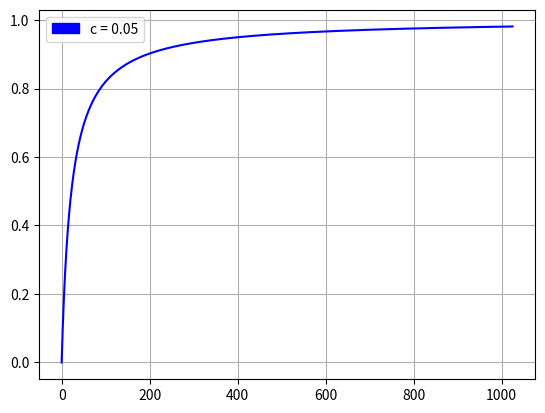

Reproduce this figure in Python.
import numpy as np
import matplotlib.pyplot as plt
import matplotlib.patches as mpatches

sigma = np.sqrt((1024 / 2) * (1024 / 2) + (768 / 2) * (768 / 2))
c = 0.05
alpha = 1
beta = 3

def s(x):
    x_norm = np.linalg.norm(x)
    h = x_norm + sigma * c * np.log(1 + np.exp(-2 * c * x_norm / sigma))
    return x / h

s_vals = []
x_vals = np.arange(-0, 1025, 0.01)
for x in x_vals:
    s_vals.append(s(x))

plt.plot(x_vals, s_vals, c='b')
c_handle = mpatches.Patch(color='b', label='c = 0.05')
plt.legend(handles=[c_handle])
plt.grid()
plt.show()
